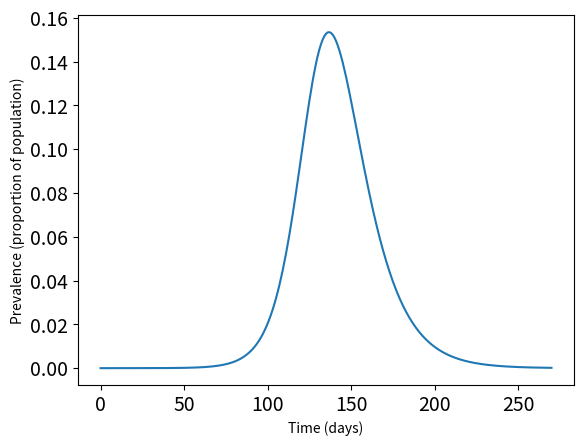

Write Python code to recreate this figure.
# Simulate a simple SIR epidemic, for given values of beta and gamma, and output the max prevalence   

# Importing Necessary Packages
import numpy as np
import matplotlib.pyplot as plt
from scipy.integrate import odeint

# Function defining the governing equations
def goveqs(in_, t, beta, gamma):
    S, I, R, J = in_
    N = S + I + R

    dSdt = -beta * S * I / N
    dIdt = beta * S * I / N - gamma * I
    dRdt = gamma * I
    dJdt = beta * S * I / N

    return [dSdt, dIdt, dRdt, dJdt]

# Natural history parameters
beta = 0.2    # Each person infects on average 1/beta people per day
gamma = 0.1   # Mean infectious period is 10 days

#Introducing a perturbation ('seed') to the disease-free equilibrium
seed = 1e-6
init = [1 - seed, seed, 0, 0]

# Simulate the epidemic
t = np.arange(0, 271)
soln = odeint(goveqs, init, t, args=(beta, gamma))

# Extract the infectious compartment (I) values
prevalence = soln[:, 1]

# Plot the prevalence
plt.plot(t, prevalence, linewidth=1.5)
plt.xlabel('Time (days)')
plt.ylabel('Prevalence (proportion of population)')
plt.xticks(fontsize=14)
plt.yticks(fontsize=14)
plt.show()

# Calculate the maximum prevalence
max_prevalence = np.max(prevalence)
print(f"Maximum prevalence: {max_prevalence}")